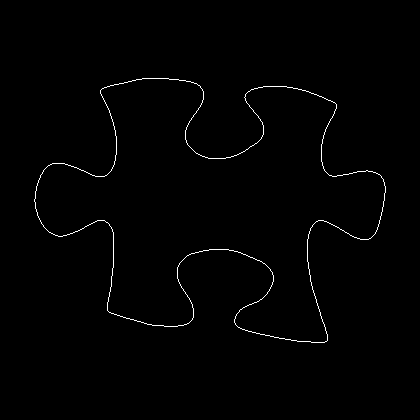

The table this chart was drawn from, first rows:
34, 199
34, 200
34, 201
35, 202
35, 203
35, 204
35, 205
35, 206
35, 207
35, 208
36, 209
36, 210
36, 211
37, 212
37, 213
37, 214
37, 215
38, 216
38, 217
39, 218
39, 219
40, 220
40, 221
41, 222
41, 223
42, 224
43, 225
43, 226
44, 227
45, 228
46, 229
47, 230
48, 231
49, 232
50, 232
51, 233
52, 233
53, 234
54, 234
55, 235
56, 235
57, 235
58, 236
59, 236
60, 236
61, 236
62, 236
63, 235
64, 235
65, 235
66, 235
67, 234
68, 234
69, 234
70, 233
71, 233
72, 233
73, 232
74, 232
75, 231
76, 231
... 1,410 more rows
